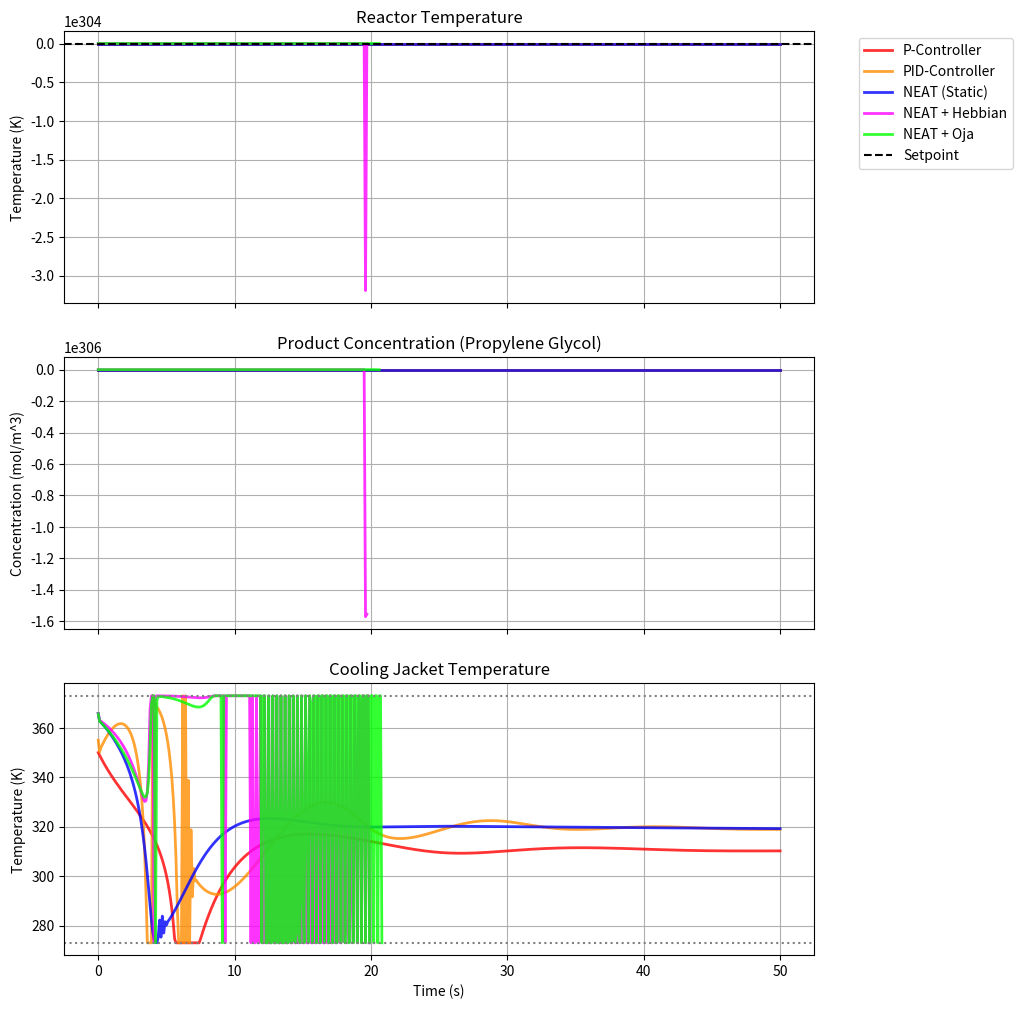

Write Python code to recreate this figure.
import numpy as np
import matplotlib.pyplot as plt
import pandas as pd
import copy

# 1. Chemical and Simulation Parameters
V, F, C_A0, C_C0, T_0 = 1.0, 0.1, 6000.0, 0.0, 300.0
rho, Cp, dH, k0, E_R, UA = 1000.0, 4184.0, -8.5e4, 4.7e9, 8000.0, 8.0e5
t_end, dt, T_set, T_c_base = 50.0, 0.1, 350.0, 300.0

# 2. Base Controllers
def p_controller(T_current, T_setpoint, Tc_base, Kc=1.0):
    Tc = Tc_base + Kc * (T_setpoint - T_current)
    return max(273.0, min(373.0, Tc))

def pid_controller(T_current, T_setpoint, Tc_base, e_int, e_prev, dt, Kc=1.0, Ki=0.5, Kd=0.5):
    e = T_setpoint - T_current
    e_int_new = e_int + e * dt
    e_deriv = (e - e_prev) / dt
    Tc = Tc_base + Kc * e + Ki * e_int_new + Kd * e_deriv
    Tc_clamped = max(273.0, min(373.0, Tc))
    if Tc != Tc_clamped: e_int_new = e_int
    return Tc_clamped, e_int_new, e

# 3. NEAT-Lite Implementation
def create_initial_population(size):
    return [{
        'node_bias': {-1: np.random.randn()}, 
        'connections': {(0, -1): np.random.randn(), (1, -1): np.random.randn()},
        'fitness': -np.inf,
        'next_node': 2
    } for _ in range(size)]

def is_valid_connection(connections, inputs):
    adj = {n: [] for n in set([i for i,o in connections]) | set([o for i,o in connections])}
    in_degree = {n: 0 for n in adj}
    for (i, o) in connections:
        adj[i].append(o); in_degree[o] += 1
    queue = [n for n in adj if in_degree[n] == 0]
    count = 0
    while queue:
        curr = queue.pop(0)
        count += 1
        for child in adj[curr]:
            in_degree[child] -= 1
            if in_degree[child] == 0: queue.append(child)
    return count == len(adj)

def mutate(genome):
    r = np.random.rand()
    if r < 0.2: 
        if not genome['connections']: return
        conn_keys = list(genome['connections'].keys())
        i, o = conn_keys[np.random.randint(len(conn_keys))]
        w = genome['connections'][(i, o)]
        del genome['connections'][(i, o)]
        
        new_node = genome['next_node']
        genome['next_node'] += 1
        genome['node_bias'][new_node] = 0.0
        genome['connections'][(i, new_node)] = 1.0
        genome['connections'][(new_node, o)] = w
    elif r < 0.5: 
        nodes = [0, 1] + list(genome['node_bias'].keys())
        valid_pairs = []
        for i in nodes:
            for o in genome['node_bias'].keys():
                if i != o and (i, o) not in genome['connections']:
                    genome['connections'][(i, o)] = 1.0
                    if is_valid_connection(genome['connections'].keys(), [0, 1]):
                        valid_pairs.append((i, o))
                    del genome['connections'][(i, o)]
        if valid_pairs:
            i, o = valid_pairs[np.random.randint(len(valid_pairs))]
            genome['connections'][(i, o)] = np.random.randn()
    else: 
        for k in genome['connections']:
            if np.random.rand() < 0.8: genome['connections'][k] += np.random.randn() * 0.5
        for k in genome['node_bias']:
            if np.random.rand() < 0.8: genome['node_bias'][k] += np.random.randn() * 0.5

def activate_network(genome, inputs_val, learning_rule=None, eta=0.01):
    connections = list(genome['connections'].keys())
    if not connections:
        return 0.5
    nodes = set([i for i,o in connections]) | set([o for i,o in connections])
    adj = {n: [] for n in nodes}; in_degree = {n: 0 for n in nodes}
    for (i, o) in connections:
        adj[i].append(o); in_degree[o] += 1
    queue = [n for n in nodes if in_degree[n] == 0]
    order = []
    while queue:
        curr = queue.pop(0)
        if curr not in [0, 1]: order.append(curr)
        for child in adj[curr]:
            in_degree[child] -= 1
            if in_degree[child] == 0: queue.append(child)
            
    node_values = {0: inputs_val[0], 1: inputs_val[1]}
    for n in order:
        val = genome['node_bias'].get(n, 0.0)
        for (i, o), w in genome['connections'].items():
            if o == n: val += node_values.get(i, 0.0) * w
        val = np.clip(val, -20, 20)
        node_values[n] = 1.0 / (1.0 + np.exp(-val)) 
        
    output = node_values.get(-1, 0.5)

    # Apply online learning rules
    if learning_rule in ['hebbian', 'oja']:
        for (i, o), w in genome['connections'].items():
            xi = node_values.get(i, 0.0)
            yo = node_values.get(o, 0.0)
            if learning_rule == 'hebbian':
                # Basic Hebbian: dw = eta * xi * yo
                dw = eta * xi * yo
            elif learning_rule == 'oja':
                # Oja's rule: dw = eta * yo * (xi - yo * w)
                dw = eta * yo * (xi - yo * w)
            # Clip weights to prevent mathematical explosions during runtime
            new_w = np.clip(w + dw, -30.0, 30.0)
            genome['connections'][(i, o)] = new_w

    return output

def neat_controller(genome, T_current, T_setpoint, e_prev, dt, learning_rule=None):
    e = T_setpoint - T_current
    e_deriv = (e - e_prev) / dt
    output = activate_network(genome, [e / 50.0, e_deriv / 10.0], learning_rule) 
    return 273.0 + output * 100.0, e 

# 4. Simulation Function
def run_simulation(controller_type, genome=None):
    # Pass genome as copy if running learning variant so we don't permanently modify best_genome_overall
    if genome is not None:
        genome = copy.deepcopy(genome)
        
    learning_rule = None
    if controller_type == 'NEAT-Hebbian': learning_rule = 'hebbian'
    elif controller_type == 'NEAT-Oja': learning_rule = 'oja'

    t_steps = int(t_end / dt) + 1
    t = np.linspace(0, t_end, t_steps)

    C_A, C_C, T, T_c = np.zeros(t_steps), np.zeros(t_steps), np.zeros(t_steps), np.zeros(t_steps)
    C_A[0], C_C[0], T[0] = C_A0, C_C0, T_0
    
    e_int, e_prev = 0.0, T_set - T_0

    if controller_type == 'P': T_c[0] = p_controller(T[0], T_set, T_c_base)
    elif controller_type == 'PID': T_c[0], e_int, e_prev = pid_controller(T[0], T_set, T_c_base, e_int, e_prev, dt)
    else: T_c[0], e_prev = neat_controller(genome, T[0], T_set, e_prev, dt, learning_rule)

    fitness_penalty = 0.0

    for i in range(1, t_steps):
        CA_prev, CC_prev, T_prev = C_A[i-1], C_C[i-1], T[i-1]
        
        if T_prev > 1000 or T_prev < 200:
            fitness_penalty += 100000
            T_prev = max(200.0, min(1000.0, T_prev))

        if controller_type == 'P': Tc_current = p_controller(T_prev, T_set, T_c_base)
        elif controller_type == 'PID': Tc_current, e_int, e_prev = pid_controller(T_prev, T_set, T_c_base, e_int, e_prev, dt)
        else: Tc_current, e_prev = neat_controller(genome, T_prev, T_set, e_prev, dt, learning_rule)
            
        T_c[i-1] = Tc_current
        
        time_elapsed = t[i-1]
        T_0_current = T_0 + time_elapsed / 8.0
    
        rate = k0 * np.exp(-E_R / T_prev) * CA_prev
        dCA_dt = (F / V) * (C_A0 - CA_prev) - rate
        dCC_dt = (F / V) * (C_C0 - CC_prev) + rate
        dT_dt = (F / V) * (T_0_current - T_prev) + (-dH / (rho * Cp)) * rate - (UA / (V * rho * Cp)) * (T_prev - Tc_current)
        
        C_A[i] = CA_prev + dCA_dt * dt
        C_C[i] = CC_prev + dCC_dt * dt
        T[i] = T_prev + dT_dt * dt

    if controller_type == 'P': T_c[-1] = p_controller(T[-1], T_set, T_c_base)
    elif controller_type == 'PID': T_c[-1], _, _ = pid_controller(T[-1], T_set, T_c_base, e_int, e_prev, dt)
    else: T_c[-1], _ = neat_controller(genome, T[-1], T_set, e_prev, dt, learning_rule)

    fitness = -np.sum(np.abs(T - T_set)) * dt - fitness_penalty
    return t, C_A, C_C, T, T_c, fitness

# 5. Execute Fast NEAT Evolution
pop_size = 15
pop = create_initial_population(pop_size)
best_genome_overall = None
max_fitness = -np.inf

# Reduced generations for faster execution to prevent timeout
print("Starting NEAT Evolution (20 Generations)...")
for gen in range(20):
    for genome in pop:
        with np.errstate(over='ignore', invalid='ignore'):
            _, _, _, _, _, fitness = run_simulation('NEAT', genome)
        genome['fitness'] = fitness if not np.isnan(fitness) else -1e9
        
    pop.sort(key=lambda g: g['fitness'], reverse=True)
    best = pop[0]
    if best['fitness'] > max_fitness:
        max_fitness = best['fitness']
        best_genome_overall = copy.deepcopy(best)

    weights = list(best['connections'].values())
    max_w, min_w = (max(weights), min(weights)) if weights else (0.0, 0.0)
    print(f"Gen {gen:2d} | Best Fitness: {best['fitness']:-9.2f} | Max W: {max_w:5.2f} | Min W: {min_w:5.2f}")
        
    survivors = pop[:3]
    new_pop = []
    while len(new_pop) < pop_size:
        child = copy.deepcopy(survivors[np.random.randint(len(survivors))])
        mutate(child)
        new_pop.append(child)
    pop = new_pop

# 6. Run and Plot All Controllers
t, _, CC_P, T_P, Tc_P, _ = run_simulation('P')
_, _, CC_PID, T_PID, Tc_PID, _ = run_simulation('PID')
_, _, CC_NEAT, T_NEAT, Tc_NEAT, _ = run_simulation('NEAT', best_genome_overall)
_, _, CC_HEB, T_HEB, Tc_HEB, _ = run_simulation('NEAT-Hebbian', best_genome_overall)
_, _, CC_OJA, T_OJA, Tc_OJA, _ = run_simulation('NEAT-Oja', best_genome_overall)

# Plotting
fig, (ax1, ax2, ax3) = plt.subplots(3, 1, figsize=(12, 12), sharex=True)
fig.subplots_adjust(right=0.75)

lines = [
    ('P-Controller', T_P, CC_P, Tc_P, 'red'),
    ('PID-Controller', T_PID, CC_PID, Tc_PID, 'darkorange'),
    ('NEAT (Static)', T_NEAT, CC_NEAT, Tc_NEAT, 'blue'),
    ('NEAT + Hebbian', T_HEB, CC_HEB, Tc_HEB, 'magenta'),
    ('NEAT + Oja', T_OJA, CC_OJA, Tc_OJA, 'lime')
]

for label, t_val, cc_val, tc_val, color in lines:
    ax1.plot(t, t_val, label=label, color=color, linewidth=2, alpha=0.8)
    ax2.plot(t, cc_val, label=label, color=color, linewidth=2, alpha=0.8)
    ax3.plot(t, tc_val, label=label, color=color, linewidth=2, alpha=0.8)

ax1.axhline(T_set, label='Setpoint', color='black', linestyle='--')
ax1.set_ylabel('Temperature (K)')
ax1.set_title('Reactor Temperature')
ax1.grid(True)
ax1.legend(bbox_to_anchor=(1.05, 1), loc='upper left')

ax2.set_ylabel('Concentration (mol/m^3)')
ax2.set_title('Product Concentration (Propylene Glycol)')
ax2.grid(True)

ax3.axhline(373.0, color='gray', linestyle=':')
ax3.axhline(273.0, color='gray', linestyle=':')
ax3.set_xlabel('Time (s)')
ax3.set_ylabel('Temperature (K)')
ax3.set_title('Cooling Jacket Temperature')
ax3.grid(True)

plt.show()
